2-way image classification set "Augmented" from GitHub (Leo-Thomas/K-Pipelines); label vocabulary: corrosion, no corrosion.

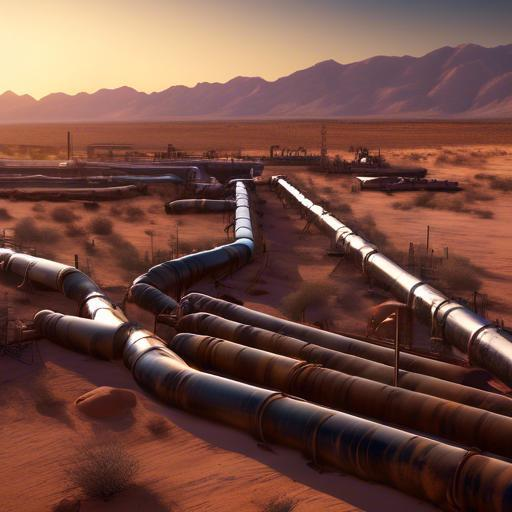
Label: corrosion

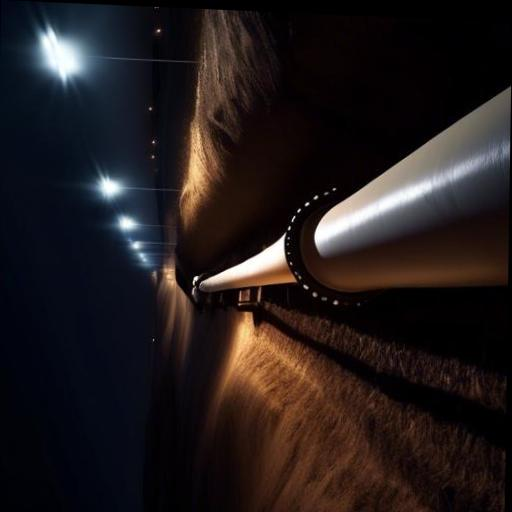
Label: no corrosion

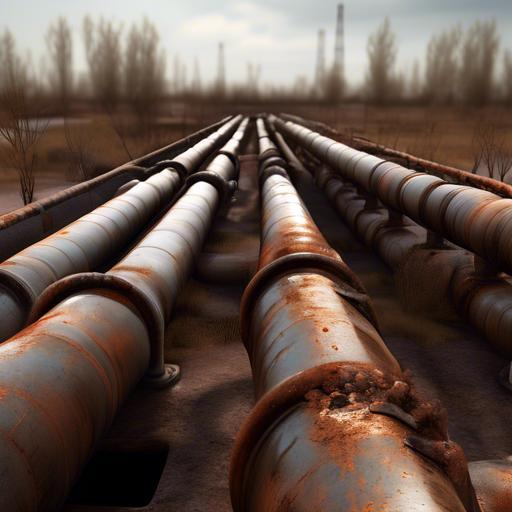
Label: corrosion

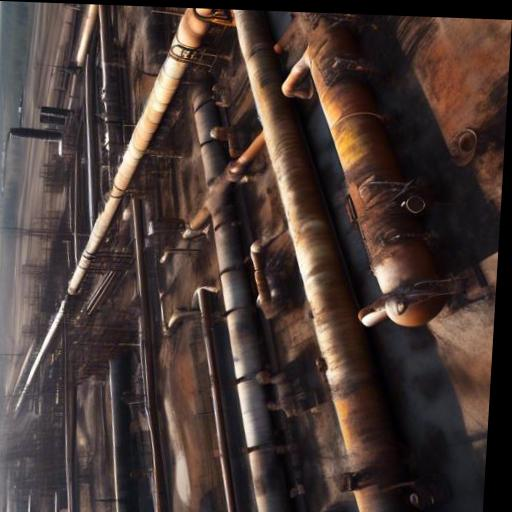
Label: corrosion

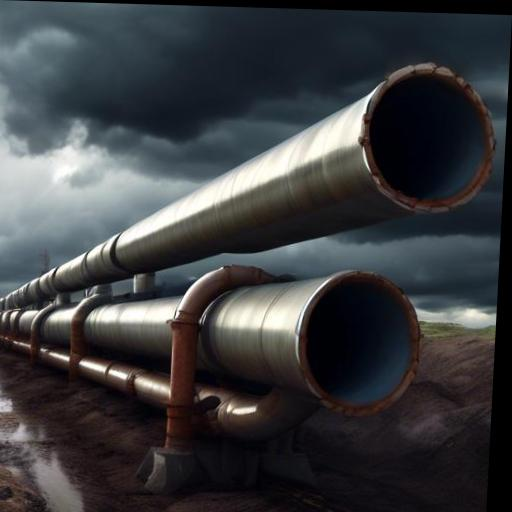
Label: no corrosion

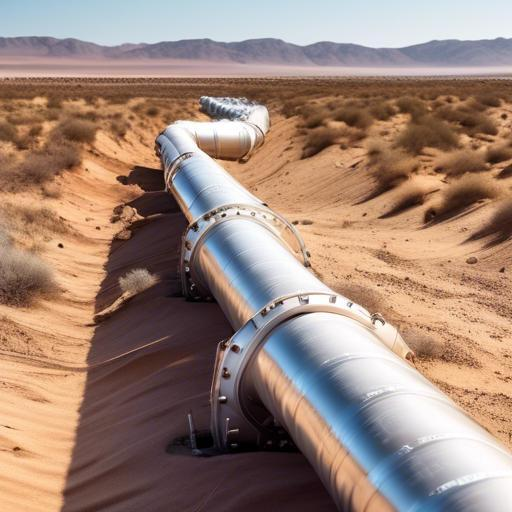
Label: no corrosion
